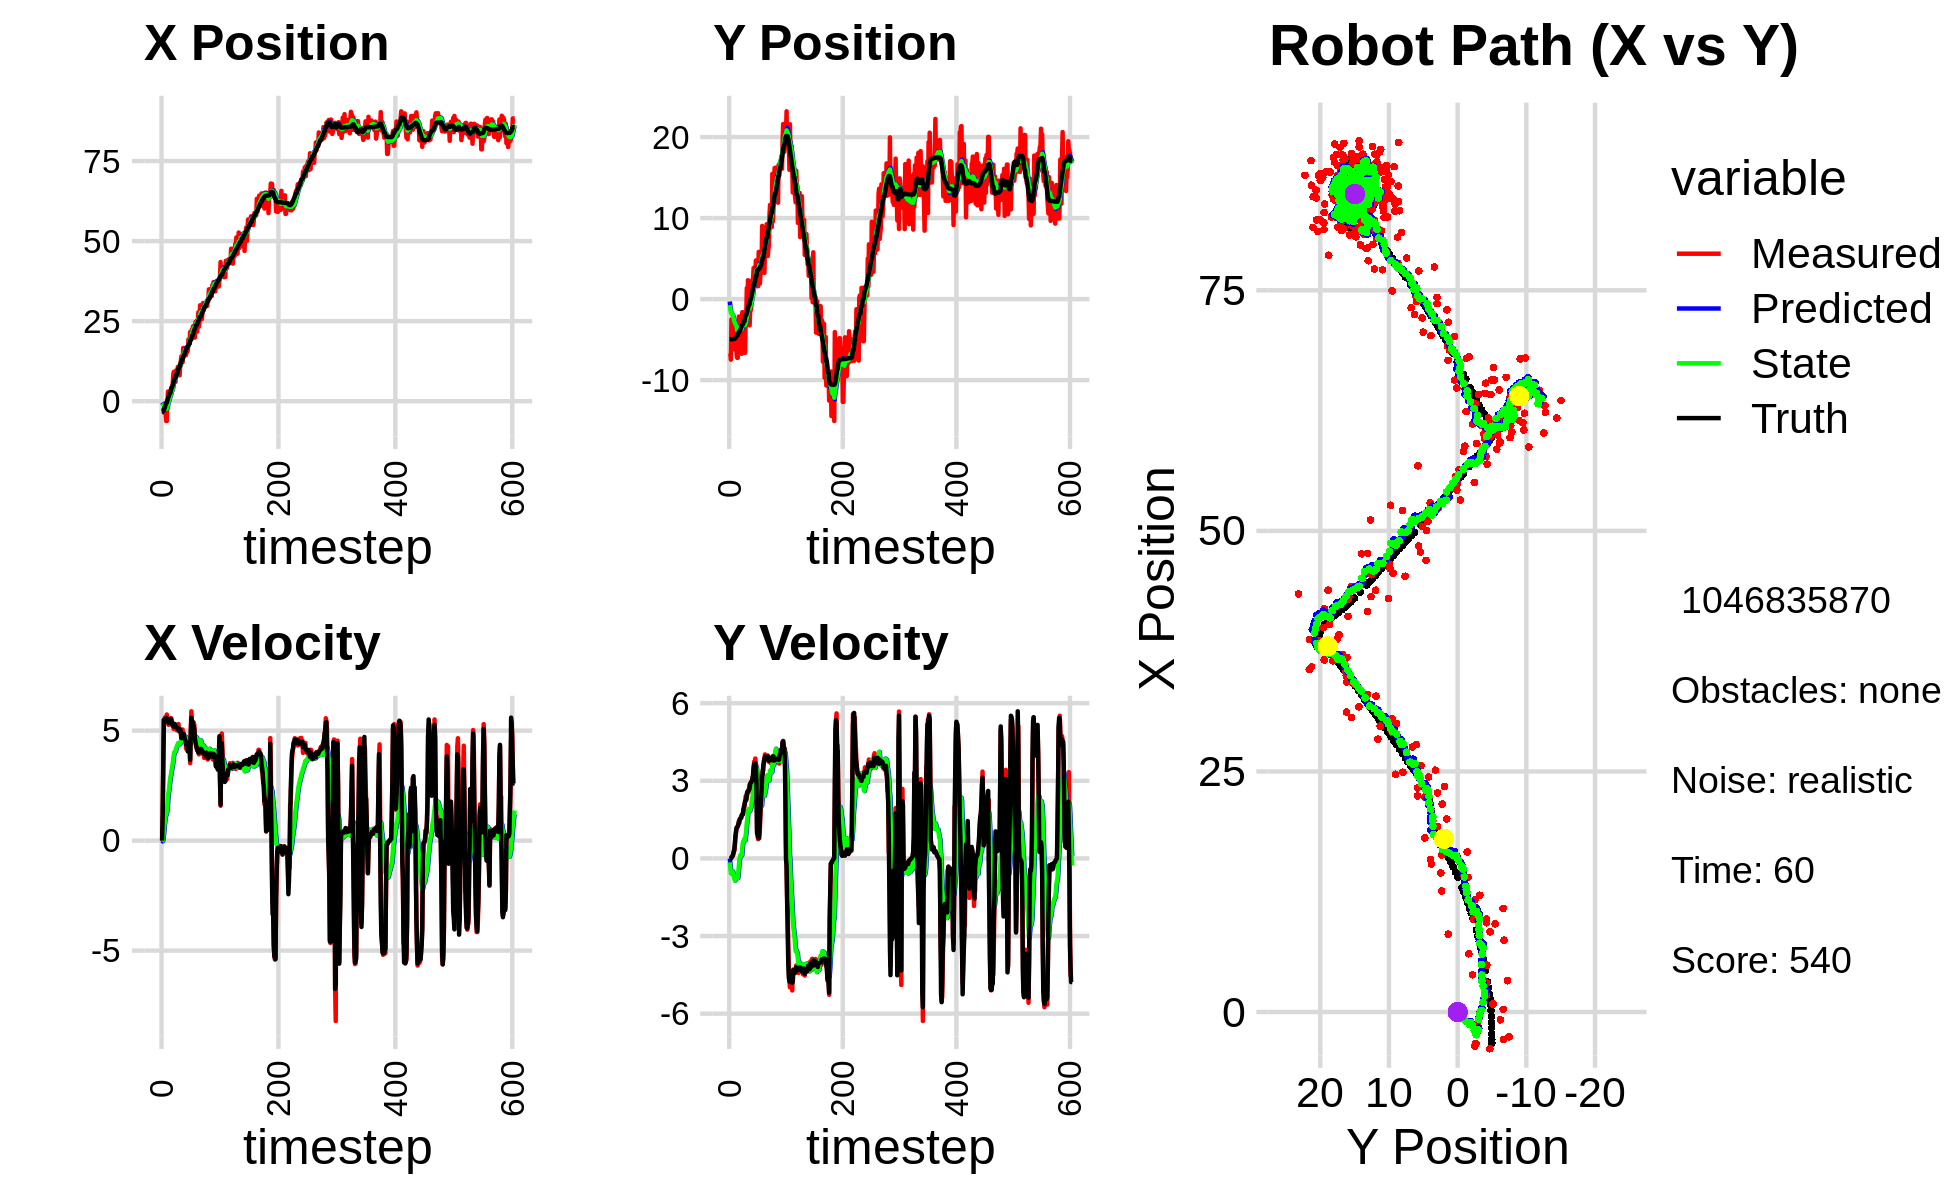

The data file committed next to this chart (first rows):
-5.157256483492139942e+00, -4.243588982953025557e+00, 0.000000000000000000e+00, 0.000000000000000000e+00, 0.000000000000000000e+00, 0.000000000000000000e+00, 0.000000000000000000e+00, 0.000000000000000000e+00, -4.227601197495740593e-01, -3.038584698258318673e-01, 0.000000000000000000e+00, 0.000000000000000000e+00, -3.256383180363489060e+00, -4.959873198377284353e+00, 0.000000000000000000e+00, 0.000000000000000000e+00, 0.000000000000000000e+00, -8.119228004943579435e-05
-2.866981118608036283e+00, -6.705899476274653992e+00, 0.000000000000000000e+00, 0.000000000000000000e+00, -4.227601197495740593e-01, -3.038584698258318673e-01, 0.000000000000000000e+00, 0.000000000000000000e+00, -6.899043187885716133e-01, -7.455550291914068151e-01, -3.445854866550002171e-02, -1.551431685190990950e-01, -3.256383180363489060e+00, -4.959873198377284353e+00, 0.000000000000000000e+00, 0.000000000000000000e+00, 0.000000000000000000e+00, -1.755191624397411942e-04
-2.866981118608036283e+00, -6.705899476274653992e+00, 1.177999955151810552e+00, 2.067615676055313914e-04, -6.933501736551216377e-01, -7.610693460433167745e-01, -3.445854866550002171e-02, -1.551431685190990950e-01, -9.514120206034062388e-01, -1.170829625585807721e+00, -3.008856097189371859e-03, -3.470731349506732677e-01, -3.256383180363489060e+00, -4.959873198377284353e+00, 1.199999999999999956e+00, 0.000000000000000000e+00, 1.200000047683715820e+00, -1.755191624397411942e-04
-2.586184322405401748e+00, -7.473574659941687237e+00, 3.426998245759129702e+00, -3.512451433168682115e-03, -9.517129062131252093e-01, -1.205536939080875003e+00, -3.008856097189371859e-03, -3.470731349506732677e-01, -1.085356108018769250e+00, -1.638440114625681954e+00, 1.789388072165070120e-01, -5.730940134251618634e-01, -3.195218324393380716e+00, -4.959901116971508372e+00, 3.600000000000000089e+00, -2.000000000000000042e-03, 3.599999904632568359e+00, 1.024934928864240646e-03
-3.568672537556047963e+00, -2.495730243699036066e+00, 5.485992002150185343e+00, 9.403298460258920424e-03, -1.067462227297118593e+00, -1.695749515968198118e+00, 1.789388072165070120e-01, -5.730940134251618634e-01, -1.274486691382646031e+00, -1.724969767767979389e+00, 4.406720488079587938e-01, -5.432097145992969001e-01, -2.863469362035152788e+00, -4.960098348414189395e+00, 5.490999999999999659e+00, 4.499999999999999833e-02, 5.491000175476074219e+00, -1.714054495096206665e-03
-1.391525864487419328e+00, -2.878381704190002832e+00, 5.485678128875331794e+00, 5.943177648848495254e-02, -1.230419486501850068e+00, -1.779290739227909146e+00, 4.406720488079587938e-01, -5.432097145992969001e-01, -1.069304405254495327e+00, -1.829507553128406849e+00, 7.543212187259151769e-01, -5.318711046608537441e-01, -2.274289369333206245e+00, -4.956695531804248489e+00, 5.490000000000000213e+00, 6.500000000000000222e-02, 5.491000175476074219e+00, -1.083356514573097229e-02
-3.262287616219110120e+00, -2.653978490651007771e+00, 5.604154566616891486e+00, 9.734889460505342929e-02, -9.938722833819038094e-01, -1.882694663594492113e+00, 7.543212187259151769e-01, -5.318711046608537441e-01, -1.185792897995866957e+00, -1.907006829909132284e+00, 9.692946413700255226e-01, -5.052093386207249237e-01, -1.644547700541493684e+00, -4.948298358844092526e+00, 5.511000000000000121e+00, 1.010000000000000064e-01, 5.512000083923339844e+00, -1.736909709870815277e-02
-3.814386844532668963e+00, -4.679609494878029352e+00, 5.411376407225732876e+00, 1.325727561088020368e-01, -1.088863433858864305e+00, -1.957527763771204743e+00, 9.692946413700255226e-01, -5.052093386207249237e-01, -1.374094286568926959e+00, -2.130930887072203905e+00, 1.135041948333098683e+00, -5.856540505032261645e-01, -1.117635010977913401e+00, -4.937832492458386291e+00, 5.546000000000000263e+00, 1.620000000000000051e-01, 5.547999858856201172e+00, -2.449399791657924652e-02
-6.193808316773920630e+00, -5.896443006724746638e+00, 5.598916601886698707e+00, 2.817237766538453481e-01, -1.260590091735616980e+00, -2.189496292122526722e+00, 1.135041948333098683e+00, -5.856540505032261645e-01, -1.914583289018321643e+00, -2.427785968499623248e+00, 1.216273638775133392e+00, -7.008517042280513198e-01, -4.804737560744100078e-01, -4.917011495895582840e+00, 5.578000000000000291e+00, 2.469999999999999973e-01, 5.583000183105468750e+00, -5.027515068650245667e-02
-6.193808316773920630e+00, -5.896443006724746638e+00, 5.734744918118530599e+00, 2.885583250042297876e-01, -1.792955925140808260e+00, -2.497871138922428180e+00, 1.216273638775133392e+00, -7.008517042280513198e-01, -2.357976410574893045e+00, -2.707037805819984211e+00, 1.315615892630989991e+00, -7.907711801763083193e-01, -4.804737560744100078e-01, -4.917011495895582840e+00, 5.573000000000000398e+00, 3.479999999999999760e-01, 5.583000183105468750e+00, -5.027515068650245667e-02
-8.082900643218497994e-01, -6.220257507018387422e+00, 5.368869208476697352e+00, 4.768039250945230179e-01, -2.226414821311794245e+00, -2.786114923837614832e+00, 1.315615892630989991e+00, -7.907711801763083193e-01, -1.839343845427867219e+00, -2.983685403177195994e+00, 1.593659381343546899e+00, -8.582488199012489050e-01, 1.588580608244772319e-01, -4.875118002497419667e+00, 5.501999999999999780e+00, 5.849999999999999645e-01, 5.532999992370605469e+00, -8.857662230730056763e-02
3.016937256338331874e+00, -4.209384323459191890e+00, 5.472475022899869757e+00, 7.885784503827539815e-01, -1.679977907293512596e+00, -3.069510285167321051e+00, 1.593659381343546899e+00, -8.582488199012489050e-01, -7.532530754375061921e-01, -3.066546741732766534e+00, 1.975244461922637917e+00, -7.623501863283501656e-01, 7.881076337777189744e-01, -4.804809988766027828e+00, 5.402999999999999581e+00, 8.659999999999999920e-01, 5.472000122070312500e+00, -1.431139111518859863e-01
8.354918962030748464e-01, -5.146107898236060407e+00, 5.261955646561906619e+00, 9.776140880897388197e-01, -5.557286292452423559e-01, -3.142781760365601418e+00, 1.975244461922637917e+00, -7.623501863283501656e-01, -2.030142079948986100e-01, -3.202846039255768051e+00, 2.204152752827257977e+00, -7.077357441323239851e-01, 1.400046110675776001e+00, -4.705080912708637264e+00, 5.349000000000000199e+00, 1.050999999999999934e+00, 5.451000213623046875e+00, -1.836946606636047363e-01
2.776046996452122273e-01, -6.635756598278293339e+00, 5.397026480425257233e+00, 1.134605084126057539e+00, 1.740106728782719880e-02, -3.273619613669000561e+00, 2.204152752827257977e+00, -7.077357441323239851e-01, 1.774242869785952192e-01, -3.435619775255415842e+00, 2.386193423396263835e+00, -7.215286478143687621e-01, 1.907206297288412067e+00, -4.605541811200466462e+00, 5.378999999999999559e+00, 1.185999999999999943e+00, 5.507999897003173828e+00, -2.072103768587112427e-01
3.256912649042718044e+00, -7.248050943490452980e+00, 5.320916485741309820e+00, 1.202028252329954805e+00, 4.160436293182215861e-01, -3.507772640036852518e+00, 2.386193423396263835e+00, -7.215286478143687621e-01, 9.965819323069434743e-01, -3.695644684065250818e+00, 2.643589797899031701e+00, -7.502038113531592778e-01, 2.523102522470090037e+00, -4.471112267296327936e+00, 5.373000000000000220e+00, 1.213000000000000078e+00, 5.507999897003173828e+00, -2.221768498420715332e-01
3.256912649042718044e+00, -7.248050943490452980e+00, 5.414557003606999430e+00, 1.223182229908628571e+00, 1.260940912096846667e+00, -3.770665065200566879e+00, 2.643589797899031701e+00, -7.502038113531592778e-01, 1.694209076631043143e+00, -3.935377444225239607e+00, 2.861336000469999696e+00, -7.601629302067998140e-01, 2.523102522470090037e+00, -4.471112267296327936e+00, 5.471000000000000085e+00, 1.249000000000000110e+00, 5.611999988555908203e+00, -2.221768498420715332e-01
1.758161425754123375e+00, -4.202627704032748213e+00, 5.573093199728606173e+00, 1.283585453473402138e+00, 1.980342676678043201e+00, -4.011393737245919411e+00, 2.861336000469999696e+00, -7.601629302067998140e-01, 2.041262349796217013e+00, -3.911905800322340809e+00, 2.997518910583055529e+00, -5.775027256282664334e-01, 3.150131941042281447e+00, -4.328232930190292649e+00, 5.530999999999999694e+00, 1.312999999999999945e+00, 5.684000015258789062e+00, -2.263706922531127930e-01
3.868569165913425589e+00, -2.155760572186672164e+00, 5.542199104772279838e+00, 1.439132780837543368e+00, 2.341014240854522477e+00, -3.969656072885167308e+00, 2.997518910583055529e+00, -5.775027256282664334e-01, 2.687395302961339549e+00, -3.712624722401719257e+00, 3.185210330178162685e+00, -2.838480521915014432e-01, 4.302634000918107660e+00, -4.047432229515219859e+00, 5.456000000000000405e+00, 1.389999999999999902e+00, 5.630000114440917969e+00, -2.540572285652160645e-01
3.868569165913425589e+00, -2.155760572186672164e+00, 5.273122835168319256e+00, 1.369262234360947517e+00, 3.005916335979155640e+00, -3.741009527620869246e+00, 3.185210330178162685e+00, -2.838480521915014432e-01, 3.224803053508631390e+00, -3.522480823425058638e+00, 3.325143407344247404e+00, -3.773591911500329132e-02, 4.302634000918107660e+00, -4.047432229515219859e+00, 5.307000000000000384e+00, 1.475999999999999979e+00, 5.508999824523925781e+00, -2.540572285652160645e-01
4.881592239064753258e+00, -4.258938447481910750e+00, 5.359786984165456403e+00, 1.530411110145563303e+00, 3.557317394243056263e+00, -3.526254415336559145e+00, 3.325143407344247404e+00, -3.773591911500329132e-02, 3.851100710233910540e+00, -3.496638210895660848e+00, 3.477933572803381779e+00, 6.839526797926276380e-02, 4.903631926130547214e+00, -3.884633705907587053e+00, 5.224999999999999645e+00, 1.536999999999999922e+00, 5.446000099182128906e+00, -2.781346440315246582e-01
8.333422184276445321e+00, -4.718450353008423193e+00, 5.193917224872230065e+00, 1.542060393975235311e+00, 4.198894067514248540e+00, -3.489798684097734416e+00, 3.477933572803381779e+00, 6.839526797926276380e-02, 4.949600722778727757e+00, -3.504950015192101809e+00, 3.711170815135274914e+00, 1.372876563600870514e-01, 5.507546187118344427e+00, -3.708668158601924780e+00, 5.219000000000000306e+00, 1.556000000000000050e+00, 5.446000099182128906e+00, -2.886079251766204834e-01
9.169338941624404882e+00, -5.460353419733245950e+00, 5.073358676820967084e+00, 1.557331832613619182e+00, 5.320717804292255160e+00, -3.491221249556093031e+00, 3.711170815135274914e+00, 1.372876563600870514e-01, 6.010995575698458993e+00, -3.568299890326485535e+00, 3.915683109301625109e+00, 1.589146221598304320e-01, 6.103844404884168462e+00, -3.529497550209219181e+00, 5.181000000000000050e+00, 1.568000000000000060e+00, 5.413000106811523438e+00, -2.978322803974151611e-01
7.460911810964606872e+00, -6.750820920115399026e+00, 5.265046242397522391e+00, 1.651548804814050753e+00, 6.402563886628621859e+00, -3.552408428110502392e+00, 3.915683109301625109e+00, 1.589146221598304320e-01, 6.627210195776783053e+00, -3.723233368426839274e+00, 4.022714207909613648e+00, 1.173614773914024023e-01, 6.707686186572722420e+00, -3.342043206989634641e+00, 5.302999999999999936e+00, 1.671000000000000041e+00, 5.559999942779541016e+00, -3.039610981941223145e-01
6.058758735739099954e+00, -1.620243714640949850e+00, 5.232543312427544890e+00, 1.707193176294644399e+00, 7.029481616567744062e+00, -3.711497220687698828e+00, 4.022714207909613648e+00, 1.173614773914024023e-01, 6.910890961434708046e+00, -3.456250249251851869e+00, 4.052171198571071997e+00, 3.858804525289046272e-01, 7.314261198480037862e+00, -3.148963734824028915e+00, 5.293999999999999595e+00, 1.699999999999999956e+00, 5.559999942779541016e+00, -3.153751790523529053e-01
6.058758735739099954e+00, -1.620243714640949850e+00, 5.243951099796405835e+00, 1.710915132442907050e+00, 7.316108081291814891e+00, -3.417662203998961257e+00, 4.052171198571071997e+00, 3.858804525289046272e-01, 7.149072095284255468e+00, -3.200593989088102997e+00, 4.070729303064323901e+00, 6.127527927385149065e-01, 7.314261198480037862e+00, -3.148963734824028915e+00, 5.168000000000000149e+00, 1.697000000000000064e+00, 5.439000129699707031e+00, -3.153751790523529053e-01
9.655207873122014561e+00, -4.190225169733099442e+00, 5.181007732065639360e+00, 1.773057540526886244e+00, 7.556145025590687681e+00, -3.139318709814251651e+00, 4.070729303064323901e+00, 6.127527927385149065e-01, 7.945600208088404948e+00, -3.158039767217850180e+00, 4.200981282719673082e+00, 6.620404640850426903e-01, 7.916285276944511118e+00, -2.949275778063609188e+00, 5.174000000000000377e+00, 1.901999999999999913e+00, 5.512000083923339844e+00, -3.297293782234191895e-01
9.284222603202644919e+00, -4.225951716765461441e+00, 5.022420754033712242e+00, 1.917463165266692471e+00, 8.365698336360372522e+00, -3.091835720809346100e+00, 4.200981282719673082e+00, 6.620404640850426903e-01, 8.548071401961232496e+00, -3.111873181557474943e+00, 4.275381425574085625e+00, 7.155227745270281714e-01, 8.522232771351474057e+00, -2.732581422175270891e+00, 5.137999999999999901e+00, 1.995999999999999996e+00, 5.512000083923339844e+00, -3.647020757198333740e-01
9.284222603202644919e+00, -4.225951716765461441e+00, 5.232622429241576612e+00, 1.997714101862301916e+00, 8.975609544518640348e+00, -3.040320904104772293e+00, 4.275381425574085625e+00, 7.155227745270281714e-01, 9.061155662920068465e+00, -3.062972638247659862e+00, 4.335737501080926926e+00, 7.685811371632944589e-01, 8.522232771351474057e+00, -2.732581422175270891e+00, 5.133000000000000007e+00, 2.099000000000000199e+00, 5.545000076293945312e+00, -3.647020757198333740e-01
1.076116764617056809e+01, -6.629133269920125748e+00, 5.050316282356460462e+00, 2.198264841540298331e+00, 9.494729413028160536e+00, -2.986114524531330527e+00, 4.335737501080926926e+00, 7.685811371632944589e-01, 9.731254368213912542e+00, -3.196043451008173442e+00, 4.416533449885780449e+00, 6.956585845225292664e-01, 9.702383756872277942e+00, -2.243634269218246047e+00, 5.056000000000000050e+00, 2.205000000000000071e+00, 5.515999794006347656e+00, -4.105394482612609863e-01
9.628690600626800489e+00, -2.332930401479698990e+00, 5.299309893886722023e+00, 2.398916969761559326e+00, 1.017290771320249121e+01, -3.126477592555920726e+00, 4.416533449885780449e+00, 6.956585845225292664e-01, 1.011364453804222485e+01, -2.968143706970679752e+00, 4.443544553733086211e+00, 9.009113474207337546e-01, 1.028157687184139846e+01, -1.988208101411178763e+00, 5.038999999999999702e+00, 2.242999999999999883e+00, 5.515999794006347656e+00, -4.250843524932861328e-01
9.628690600626800489e+00, -2.332930401479698990e+00, 4.967704598778696301e+00, 2.248804297427542398e+00, 1.055799899341553427e+01, -2.878052572228606554e+00, 4.443544553733086211e+00, 9.009113474207337546e-01, 1.042178134021214753e+01, -2.759349053378620464e+00, 4.438660620689068637e+00, 1.058622932440524966e+00, 1.028157687184139846e+01, -1.988208101411178763e+00, 4.990000000000000213e+00, 2.277000000000000135e+00, 5.485000133514404297e+00, -4.250843524932861328e-01
8.093692541511295246e+00, 1.362512066202582028e+00, 4.991668781040306868e+00, 2.326003319917444134e+00, 1.086564740228105386e+01, -2.653486760134567746e+00, 4.438660620689068637e+00, 1.058622932440524966e+00, 1.042335841854068690e+01, -2.263121670552727505e+00, 4.371702061039212772e+00, 1.406277521695590949e+00, 1.075868678136235879e+01, -1.769257590545057157e+00, 5.081999999999999851e+00, 2.498000000000000220e+00, 5.662000179290771484e+00, -4.360607564449310303e-01
1.164589622663458002e+01, -2.509283707326033674e+00, 5.041915853960849070e+00, 2.505191771139084977e+00, 1.086052862464460844e+01, -2.122493918383168587e+00, 4.371702061039212772e+00, 1.406277521695590949e+00, 1.101527114764127901e+01, -2.091858184254110853e+00, 4.433527474876480134e+00, 1.487554623872656689e+00, 1.132864642161258750e+01, -1.497000024993417000e+00, 5.046999999999999709e+00, 2.568000000000000060e+00, 5.662000179290771484e+00, -4.611428678035736084e-01
1.257012462672953390e+01, 2.324793292651036847e+00, 4.920859796014776855e+00, 2.618131690662603539e+00, 1.145862389512892676e+01, -1.943102721866845073e+00, 4.433527474876480134e+00, 1.487554623872656689e+00, 1.166120739108990811e+01, -1.540337244119243110e+00, 4.497115369668216012e+00, 1.836683599401204070e+00, 1.190469050444069943e+01, -1.202375934793614487e+00, 4.950000000000000178e+00, 2.603000000000000203e+00, 5.592000007629394531e+00, -4.889557957649230957e-01
1.400197160285012465e+01, -1.511227473894575235e+00, 4.567011970506078100e+00, 2.542426623079346637e+00, 1.211091892805672998e+01, -1.356668884179122792e+00, 4.497115369668216012e+00, 1.836683599401204070e+00, 1.242856468871034359e+01, -1.329529146493539926e+00, 4.565953634557166296e+00, 1.894221460047751604e+00, 1.245933985741642047e+01, -9.000788185016286302e-01, 4.668999999999999595e+00, 2.615000000000000213e+00, 5.352000236511230469e+00, -5.079677700996398926e-01
1.213429617896548152e+01, -3.232798860652741801e+00, 4.838770383600548008e+00, 2.744680750876739239e+00, 1.288516005216606075e+01, -1.140107000488764788e+00, 4.565953634557166296e+00, 1.894221460047751604e+00, 1.276972989236282707e+01, -1.259095594703024679e+00, 4.554192808817895788e+00, 1.855071853148744676e+00, 1.290741991998981142e+01, -6.489620665530639876e-01, 4.655000000000000249e+00, 2.640000000000000124e+00, 5.352000236511230469e+00, -5.159729719161987305e-01
1.213429617896548152e+01, -3.232798860652741801e+00, 5.050134990494132836e+00, 2.864572442766812888e+00, 1.322514917324461692e+01, -1.073588409388150255e+00, 4.554192808817895788e+00, 1.855071853148744676e+00, 1.306099530169763945e+01, -1.188983848568937907e+00, 4.542265325336784620e+00, 1.827085769796416237e+00, 1.290741991998981142e+01, -6.489620665530639876e-01, 4.722000000000000419e+00, 2.710999999999999854e+00, 5.445000171661376953e+00, -5.159729719161987305e-01
1.662231540724290113e+01, -1.397072718505871558e+00, 4.751581732626677379e+00, 2.825111270120010953e+00, 1.351522183423131729e+01, -1.006275271589296194e+00, 4.542265325336784620e+00, 1.827085769796416237e+00, 1.404048550613262947e+01, -9.816020300515186925e-01, 4.660242778414366960e+00, 1.898652811895540582e+00, 1.399950861999512775e+01, -1.725439776821644650e-02, 4.849000000000000199e+00, 2.882000000000000117e+00, 5.639999866485595703e+00, -5.364115834236145020e-01
1.662231540724290113e+01, -1.397072718505871558e+00, 4.897704973382966287e+00, 2.911990637353129241e+00, 1.450650978397406554e+01, -7.917367488619646565e-01, 4.660242778414366960e+00, 1.898652811895540582e+00, 1.486756916715372867e+01, -7.832790010769573597e-01, 4.745493468661698522e+00, 1.959451055242020567e+00, 1.399950861999512775e+01, -1.725439776821644650e-02, 4.818999999999999950e+00, 2.931000000000000050e+00, 5.639999866485595703e+00, -5.364115834236145020e-01
1.427960911419250145e+01, -8.579588396325283917e-01, 4.784131292439792738e+00, 2.969890443984540163e+00, 1.534211851401989790e+01, -5.873338955527552807e-01, 4.745493468661698522e+00, 1.959451055242020567e+00, 1.516641944038264711e+01, -5.524057806110954649e-01, 4.710860219024805673e+00, 2.039023755639782109e+00, 1.455195117014338457e+01, 3.175286795945929108e-01, 4.735000000000000320e+00, 2.943000000000000060e+00, 5.574999809265136719e+00, -5.555585622787475586e-01
1.631694817589535873e+01, 2.299925400421101607e+00, 4.501526263794741745e+00, 2.870746366301473618e+00, 1.563750546228512839e+01, -3.485034050471172429e-01, 4.710860219024805673e+00, 2.039023755639782109e+00, 1.574329232890287145e+01, -9.129465691442939512e-02, 4.723446103810645447e+00, 2.267906589085048275e+00, 1.509704661426740024e+01, 6.597423098969970034e-01, 4.604000000000000092e+00, 2.991999999999999993e+00, 5.491000175476074219e+00, -5.676992535591125488e-01
1.613666301970302186e+01, 4.824699601615139444e-01, 4.733281248960728327e+00, 3.134386405340228610e+00, 1.621563693928393590e+01, 1.354960019940754379e-01, 4.723446103810645447e+00, 2.267906589085048275e+00, 1.620282532916990093e+01, 2.115214872488180575e-01, 4.721232571467925965e+00, 2.369092908925694463e+00, 1.554292941094992919e+01, 9.477147597607394891e-01, 4.560999999999999943e+00, 3.056999999999999940e+00, 5.491000175476074219e+00, -5.849050283432006836e-01
1.444536626338180696e+01, 2.462096407200395021e+00, 4.177574063871168697e+00, 3.027070384763122846e+00, 1.667494858631669530e+01, 4.484307781413875427e-01, 4.721232571467925965e+00, 2.369092908925694463e+00, 1.628403920238888247e+01, 6.454232810439686219e-01, 4.616213762566263590e+00, 2.545524234543187880e+00, 1.606242823672134179e+01, 1.303433849236378617e+00, 4.381999999999999673e+00, 3.237999999999999989e+00, 5.447999954223632812e+00, -6.270459890365600586e-01
1.537915635134073611e+01, 3.832795098106864362e+00, 4.232482614183941116e+00, 3.388830797787385940e+00, 1.674566057864550928e+01, 8.999757044982874543e-01, 4.616213762566263590e+00, 2.545524234543187880e+00, 1.650427670152207327e+01, 1.180460513873613726e+00, 4.549233133969012854e+00, 2.791679069145862169e+00, 1.656150126506107867e+01, 1.681460335465585265e+00, 4.331999999999999851e+00, 3.523000000000000131e+00, 5.584000110626220703e+00, -6.751506328582763672e-01
1.537915635134073611e+01, 3.832795098106864362e+00, 4.195240126420343607e+00, 3.745575669629330307e+00, 1.695920001491897366e+01, 1.459628420788199987e+00, 4.549233133969012854e+00, 2.791679069145862169e+00, 1.668328671939993058e+01, 1.701761420622885268e+00, 4.476431292688414665e+00, 3.016381729115034993e+00, 1.656150126506107867e+01, 1.681460335465585265e+00, 4.232000000000000206e+00, 3.642999999999999794e+00, 5.584000110626220703e+00, -7.288315892219543457e-01
1.584566605121077920e+01, 3.953293755222803352e+00, 4.088568743336329803e+00, 3.650337798831667424e+00, 1.713092984866877089e+01, 2.003399593534388679e+00, 4.476431292688414665e+00, 3.016381729115034993e+00, 1.690293876354344960e+01, 2.193975535950381417e+00, 4.412039353071750547e+00, 3.186926410795168696e+00, 1.705186343224454859e+01, 2.091847373604983851e+00, 4.057000000000000384e+00, 3.669000000000000039e+00, 5.468999862670898438e+00, -7.288315892219543457e-01
1.927983415189349614e+01, 2.933912947548177996e+00, 4.160659659119880338e+00, 3.860814492229612149e+00, 1.734414269885062510e+01, 2.512668177029898420e+00, 4.412039353071750547e+00, 3.186926410795168696e+00, 1.765779474687926864e+01, 2.583841498650653712e+00, 4.465757503694512742e+00, 3.274237372599838380e+00, 1.743798327504710954e+01, 2.443750812309204878e+00, 4.110999999999999766e+00, 3.666999999999999815e+00, 5.508999824523925781e+00, -7.480352520942687988e-01
1.809087023208869027e+01, 4.767308904828182037e+00, 4.199700292759207976e+00, 3.642114580933093038e+00, 1.810437049724871983e+01, 2.911265235910637461e+00, 4.465757503694512742e+00, 3.274237372599838380e+00, 1.809265784044867686e+01, 3.079505745824677287e+00, 4.451517141082380391e+00, 3.414432210096743248e+00, 1.789957690245847033e+01, 2.866267159086197669e+00, 4.290000000000000036e+00, 3.455999999999999961e+00, 5.508999824523925781e+00, -7.144134640693664551e-01
1.809087023208869027e+01, 4.767308904828182037e+00, 4.121130547527669385e+00, 3.573976381828419147e+00, 1.853780955455691526e+01, 3.420948966834351790e+00, 4.451517141082380391e+00, 3.414432210096743248e+00, 1.845157420461105602e+01, 3.536993093645527164e+00, 4.419003620658822129e+00, 3.506042051499466350e+00, 1.789957690245847033e+01, 2.866267159086197669e+00, 4.472999999999999865e+00, 3.016000000000000014e+00, 5.394999980926513672e+00, -5.541075468063354492e-01
2.161212706638787751e+01, 2.249477460825016095e+00, 3.519874954441568171e+00, 1.153298000013739388e+00, 1.889347456667693947e+01, 3.887597298795473666e+00, 4.419003620658822129e+00, 3.506042051499466350e+00, 1.931457292974411288e+01, 3.625787964977598143e+00, 4.466177219968282763e+00, 3.191685718634629687e+00, 1.883903956472435226e+01, 3.471994354751297251e+00, 3.669000000000000039e+00, 9.719999999999999751e-01, 3.795000076293945312e+00, -3.166296780109405518e-01
2.006634575197618275e+01, 1.592088892230076658e+00, 4.872351653361302048e+00, 8.619123580645871030e-01, 1.976119065174093947e+01, 3.944956536841061290e+00, 4.466177219968282763e+00, 3.191685718634629687e+00, 1.982649228647420969e+01, 3.627558621708186326e+00, 4.497726188866868924e+00, 2.838816049038099365e+00, 1.927662730217286224e+01, 3.580185844638600567e+00, 4.902999999999999581e+00, 9.549999999999999600e-01, 4.994999885559082031e+00, -1.750872880220413208e-01
2.006634575197618275e+01, 1.592088892230076658e+00, 5.879356172891092136e+00, 7.420568669940161843e-01, 2.027626490536089676e+01, 3.911440226611996085e+00, 4.497726188866868924e+00, 2.838816049038099365e+00, 2.029041979815947272e+01, 3.609729400835145707e+00, 4.562020169600255137e+00, 2.509755127294021726e+00, 1.927662730217286224e+01, 3.580185844638600567e+00, 5.578999999999999737e+00, 8.329999999999999627e-01, 5.640999794006347656e+00, -1.255501061677932739e-01
2.246198964167228240e+01, 5.830208017617824368e+00, 5.469035162181616450e+00, 7.914105431325152429e-01, 2.074662181511949655e+01, 3.860704913564547702e+00, 4.562020169600255137e+00, 2.509755127294021726e+00, 2.106475501906512804e+01, 3.921401029868005317e+00, 4.668114799351214650e+00, 2.460317220109773828e+00, 2.041436171606133243e+01, 3.738870575357057913e+00, 5.435999999999999943e+00, 7.850000000000000311e-01, 5.493000030517578125e+00, -1.437099575996398926e-01
2.246198964167228240e+01, 5.830208017617824368e+00, 5.382932108800675408e+00, 7.789507833721854846e-01, 2.153156649900024888e+01, 4.167432751878982877e+00, 4.668114799351214650e+00, 2.460317220109773828e+00, 2.171204906914291755e+01, 4.205788921993464768e+00, 4.737198221952055199e+00, 2.396900765741787787e+00, 2.041436171606133243e+01, 3.738870575357057913e+00, 5.407000000000000028e+00, 9.649999999999999689e-01, 5.493000030517578125e+00, -1.437099575996398926e-01
2.342295241386564086e+01, 1.910300328001803605e+00, 5.159868379611393330e+00, 1.138601536314777452e+00, 2.218576889133812458e+01, 4.445478998567643281e+00, 4.737198221952055199e+00, 2.396900765741787787e+00, 2.240698410749918779e+01, 4.173445740098000734e+00, 4.801731702767786381e+00, 2.134367153083386981e+00, 2.103506350569037053e+01, 3.846521332217719635e+00, 5.288999999999999702e+00, 1.409000000000000030e+00, 5.473999977111816406e+00, -2.171843647956848145e-01
2.277483010341463299e+01, 2.945263817195469702e+00, 5.374039222899173573e+00, 1.694971979190094569e+00, 2.288715727777596598e+01, 4.386882455406339254e+00, 4.801731702767786381e+00, 2.134367153083386981e+00, 2.288879186267262966e+01, 4.247621347317705798e+00, 4.827488855606602236e+00, 2.011032792767745825e+00, 2.163736701056388867e+01, 4.002231551853300928e+00, 5.195000000000000284e+00, 1.937000000000000055e+00, 5.545000076293945312e+00, -3.055246770381927490e-01
2.234172025331708156e+01, 4.754614426791601289e+00, 5.273861297967462392e+00, 2.193930215295399666e+00, 2.337154074823328997e+01, 4.448724626594480647e+00, 4.827488855606602236e+00, 2.011032792767745825e+00, 2.321579163078436281e+01, 4.483283935072918780e+00, 4.815096267836661781e+00, 2.045630268058306278e+00, 2.212908911747409846e+01, 4.176289513167920298e+00, 5.078000000000000291e+00, 2.225999999999999979e+00, 5.545000076293945312e+00, -3.942235708236694336e-01
1.985970449499466639e+01, 3.614935532028797471e+00, 4.749656102322450835e+00, 2.617192079085041811e+00, 2.369730125756802863e+01, 4.687846961878749497e+00, 4.815096267836661781e+00, 2.045630268058306278e+00, 2.305541970261085538e+01, 4.634413177221055946e+00, 4.679410638784299969e+00, 2.038299360354631773e+00, 2.270710349135873685e+01, 4.449519111647637359e+00, 4.658999999999999808e+00, 2.661000000000000032e+00, 5.364999771118164062e+00, -5.036318898200988770e-01
2.470785272175903557e+01, 9.031666233045665848e+00, 4.752469780283019141e+00, 3.197501660147667568e+00, 2.352336076648928653e+01, 4.838243113256519123e+00, 4.679410638784299969e+00, 2.038299360354631773e+00, 2.372336048055954194e+01, 5.236684841596996876e+00, 4.724027297813506721e+00, 2.385880109389060699e+00, 2.323851943047044344e+01, 4.768500282796005685e+00, 4.475999999999999979e+00, 3.104000000000000092e+00, 5.447000026702880859e+00, -5.922425389289855957e-01
2.442156875156736362e+01, 4.233578278293899544e+00, 4.321332147566388393e+00, 3.407212214889101976e+00, 2.419576321034089261e+01, 5.475272852535902679e+00, 4.724027297813506721e+00, 2.385880109389060699e+00, 2.421907276857598390e+01, 5.433540980508624330e+00, 4.710963503660462237e+00, 2.411219735916407814e+00, 2.374753546726527276e+01, 5.136092140408432094e+00, 4.354000000000000092e+00, 3.273000000000000131e+00, 5.447000026702880859e+00, -6.676667332649230957e-01
2.442156875156736362e+01, 4.233578278293899544e+00, 4.315050080791357878e+00, 3.402259035193649250e+00, 2.469016911894203048e+01, 5.674662954100265111e+00, 4.710963503660462237e+00, 2.411219735916407814e+00, 2.463132474111463210e+01, 5.615373026303069892e+00, 4.681206662405876351e+00, 2.422365886156718773e+00, 2.374753546726527276e+01, 5.136092140408432094e+00, 4.195999999999999730e+00, 3.592000000000000082e+00, 5.524000167846679688e+00, -6.676667332649230957e-01
... 544 more rows
